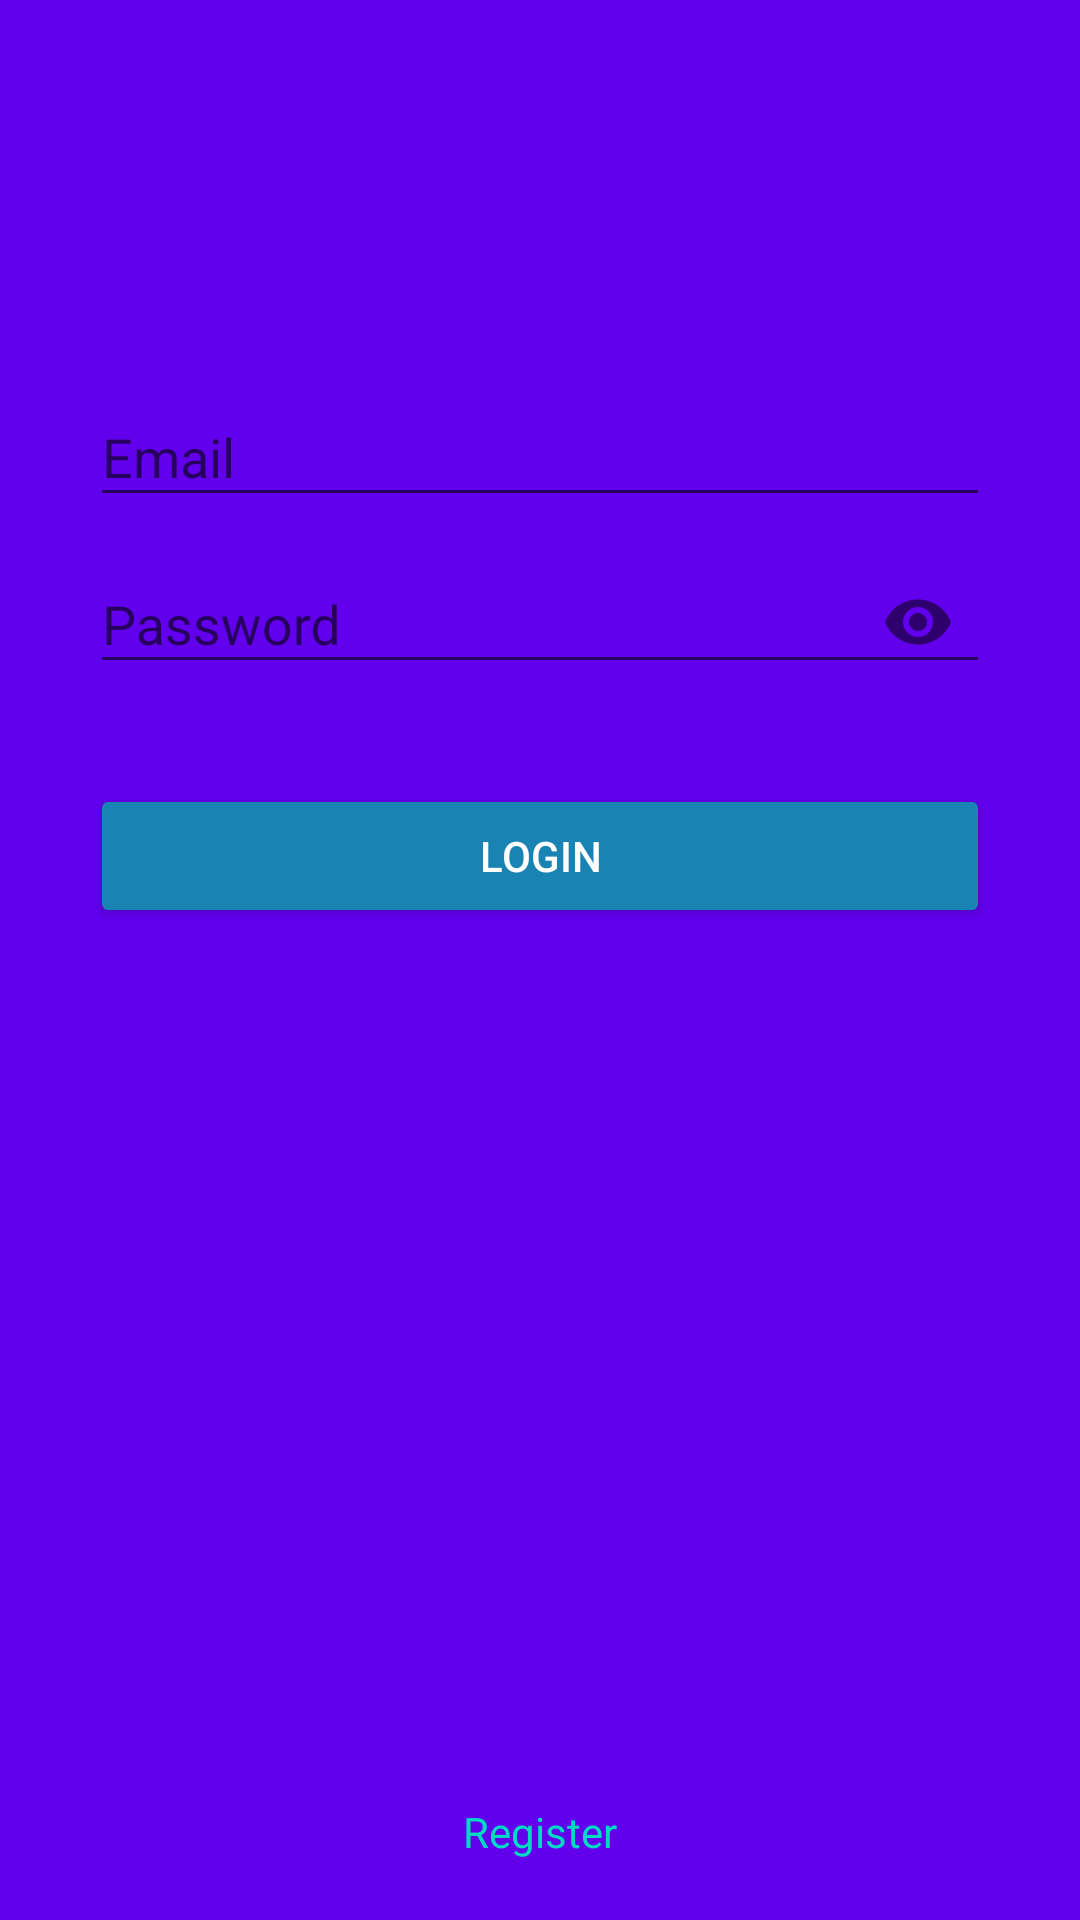

Write the Android layout XML for this screen, with the resource values it uses.
<!-- AndroidManifest.xml: activity theme AppThemeRegist -->
<!-- res/layout/activity_login.xml -->
<?xml version="1.0" encoding="utf-8"?>
<RelativeLayout
    xmlns:android="http://schemas.android.com/apk/res/android"
    xmlns:app="http://schemas.android.com/apk/res-auto"
    xmlns:tools="http://schemas.android.com/tools"
    android:layout_width="match_parent"
    android:layout_height="match_parent"
    android:background="@color/colorPrimary"
    android:paddingLeft="30dp"
    android:paddingRight="30dp"
    android:paddingTop="30dp"

    tools:context=".LoginActivity">

    <ImageView
        android:id="@+id/logo"
        android:src="@drawable/ic_launcher_foreground"
        android:layout_marginBottom="10dp"
        android:layout_width="match_parent"
        android:layout_height="80dp"
        />
    
    <com.google.android.material.textfield.TextInputLayout
        android:id="@+id/layoutemail"
        android:layout_width="match_parent"
        android:layout_height="wrap_content"
        android:layout_below="@id/logo"
        >
        <EditText
            android:id="@+id/email"
            android:layout_width="match_parent"
            android:layout_height="wrap_content"
            android:hint="Email"
            android:inputType="textEmailAddress"
            android:textColor="@color/colorText"
            />
    </com.google.android.material.textfield.TextInputLayout>
    <com.google.android.material.textfield.TextInputLayout
        android:id="@+id/layoutpassword"
        android:layout_width="match_parent"
        android:layout_height="wrap_content"
        android:layout_below="@id/layoutemail"
        app:passwordToggleEnabled="true"
        >
        <EditText
            android:id="@+id/password"
            android:layout_width="match_parent"
            android:layout_height="wrap_content"
            android:hint="Password"
            android:inputType="textPassword"
            android:textColor="@color/colorText"
            />
    </com.google.android.material.textfield.TextInputLayout>
    <ProgressBar
        android:id="@+id/loading"
        android:layout_marginTop="35dp"
        android:layout_below="@id/layoutpassword"
        android:layout_width="match_parent"
        android:layout_height="wrap_content"
        android:visibility="gone"/>
    <Button
        android:id="@+id/btn_login"
        android:layout_below="@id/layoutpassword"
        android:layout_width="match_parent"
        android:layout_height="wrap_content"
        android:layout_marginTop="30dp"
        android:backgroundTint="@color/colorPrimary2"
        android:text="LOGIN"
        android:textColor="@color/colorText"/>
    <TextView
        android:id="@+id/link_regist"
        android:layout_marginBottom="20dp"
        android:gravity="center"
        android:textColor="@color/colorAccent"
        android:text="Register"
        android:layout_alignParentBottom="true"
        android:layout_width="match_parent"
        android:layout_height="wrap_content"
        />


</RelativeLayout>
<!-- resources referenced by this layout -->
<resources>
  <color name="colorAccent">#03DAC5</color>
  <color name="colorPrimary">#6200EE</color>
  <color name="colorPrimary2">#1984B4</color>
  <color name="colorText">#FFFFFF</color>
  <style name="AppThemeRegist" parent="Theme.AppCompat.Light.DarkActionBar">
          <item name="colorPrimary">@color/colorPrimary2</item>
          <item name="colorPrimaryDark">@color/colorPrimaryDark2</item>
          <item name="colorAccent">@color/colorAccent</item>
          <item name="windowActionBar">false</item>
          <item name="windowNoTitle">true</item>
          <item name="android:windowFullscreen">true</item>
  
  
      </style>
  <color name="colorPrimaryDark2">#106991</color>
</resources>
